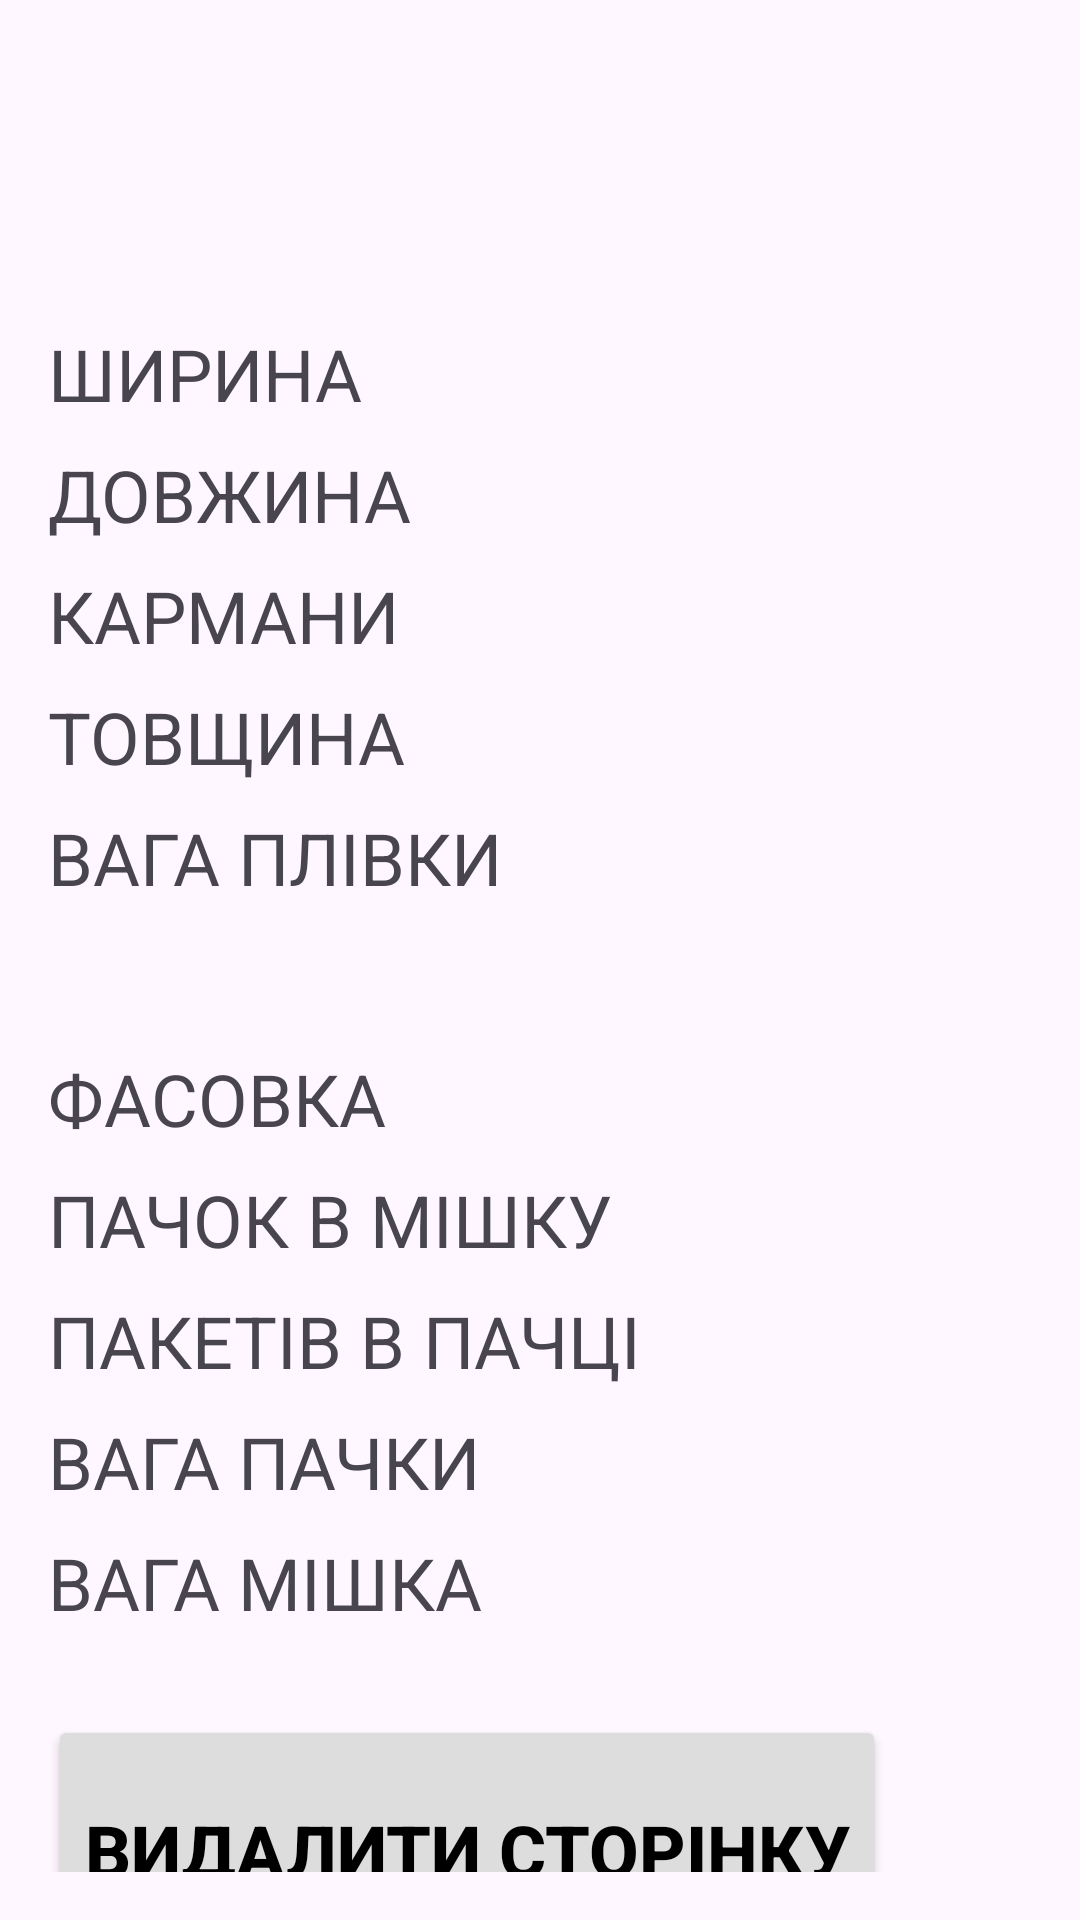

Android layout source for this screen:
<!-- AndroidManifest.xml: application theme Theme.ProductsBase -->
<!-- res/layout/page_item.xml -->
<?xml version="1.0" encoding="utf-8"?>
<androidx.constraintlayout.widget.ConstraintLayout xmlns:android="http://schemas.android.com/apk/res/android"
    android:layout_width="match_parent"
    android:layout_height="match_parent">

    <LinearLayout
        android:layout_width="match_parent"
        android:layout_height="match_parent"
        android:orientation="vertical"
        android:padding="16dp">

        <RelativeLayout xmlns:android="http://schemas.android.com/apk/res/android"
            android:layout_width="match_parent"
            android:layout_height="wrap_content"
            android:layout_marginBottom="28dp">

            <TextView
                android:id="@+id/positionNumber"
                android:layout_width="wrap_content"
                android:layout_height="wrap_content"
                android:layout_alignParentStart="true"
                android:layout_marginTop="8dp"
                android:textSize="36sp"
                android:textStyle="bold" />

            <TextView
                android:id="@+id/positionName"
                android:layout_width="wrap_content"
                android:layout_height="wrap_content"
                android:layout_alignParentEnd="true"
                android:layout_marginLeft="18dp"
                android:layout_marginTop="8dp"
                android:background="@color/yellow"
                android:textSize="36sp"
                android:textStyle="bold" />
        </RelativeLayout>

        <RelativeLayout xmlns:android="http://schemas.android.com/apk/res/android"
            android:layout_width="match_parent"
            android:layout_height="wrap_content">

            <TextView
                android:id="@+id/generalWidth"
                android:layout_width="wrap_content"
                android:layout_height="wrap_content"
                android:layout_alignParentStart="true"
                android:layout_marginTop="8dp"
                android:text="ШИРИНА"
                android:textSize="24sp" />

            <TextView
                android:id="@+id/generalWidthValue"
                android:layout_width="wrap_content"
                android:layout_height="wrap_content"
                android:layout_alignParentEnd="true"
                android:layout_marginLeft="180dp"
                android:layout_marginTop="8dp"
                android:background="@color/yellow"
                android:textSize="24sp" />
        </RelativeLayout>

        <RelativeLayout xmlns:android="http://schemas.android.com/apk/res/android"
            android:layout_width="match_parent"
            android:layout_height="wrap_content">

            <TextView
                android:id="@+id/generalLength"
                android:layout_width="wrap_content"
                android:layout_height="wrap_content"
                android:layout_alignParentStart="true"
                android:layout_marginTop="8dp"
                android:text="ДОВЖИНА"
                android:textSize="24sp" />

            <TextView
                android:id="@+id/generalLengthValue"
                android:layout_width="wrap_content"
                android:layout_height="wrap_content"
                android:layout_alignParentEnd="true"
                android:layout_marginLeft="165dp"
                android:layout_marginTop="8dp"
                android:background="@color/yellow"
                android:textSize="24sp" />
        </RelativeLayout>

        <RelativeLayout xmlns:android="http://schemas.android.com/apk/res/android"
            android:layout_width="match_parent"
            android:layout_height="wrap_content">

            <TextView
                android:id="@+id/generalFold"
                android:layout_width="wrap_content"
                android:layout_height="wrap_content"
                android:layout_alignParentStart="true"
                android:layout_marginTop="8dp"
                android:text="КАРМАНИ"
                android:textSize="24sp" />

            <TextView
                android:id="@+id/generalFoldValue"
                android:layout_width="wrap_content"
                android:layout_height="wrap_content"
                android:layout_alignParentEnd="true"
                android:layout_marginLeft="170dp"
                android:layout_marginTop="8dp"
                android:background="@color/yellow"
                android:textSize="24sp" />
        </RelativeLayout>

        <RelativeLayout xmlns:android="http://schemas.android.com/apk/res/android"
            android:layout_width="match_parent"
            android:layout_height="wrap_content">

            <TextView
                android:id="@+id/generalThickness"
                android:layout_width="wrap_content"
                android:layout_height="wrap_content"
                android:layout_alignParentStart="true"
                android:layout_marginTop="8dp"
                android:text="ТОВЩИНА"
                android:textSize="24sp" />

            <TextView
                android:id="@+id/generalThicknessValue"
                android:layout_width="wrap_content"
                android:layout_height="wrap_content"
                android:layout_alignParentEnd="true"
                android:layout_marginLeft="170dp"
                android:layout_marginTop="8dp"
                android:background="@color/yellow"
                android:textSize="24sp" />
        </RelativeLayout>

        <RelativeLayout xmlns:android="http://schemas.android.com/apk/res/android"
            android:layout_width="match_parent"
            android:layout_height="wrap_content"
            android:layout_marginBottom="40dp">

            <TextView
                android:id="@+id/generalWeightOfFilm"
                android:layout_width="wrap_content"
                android:layout_height="wrap_content"
                android:layout_alignParentStart="true"
                android:layout_marginTop="8dp"
                android:text="ВАГА ПЛIВКИ"
                android:textSize="24sp" />

            <TextView
                android:id="@+id/generalWeightOfFilmValue"
                android:layout_width="wrap_content"
                android:layout_height="wrap_content"
                android:layout_alignParentEnd="true"
                android:layout_marginLeft="40dp"
                android:layout_marginTop="8dp"
                android:background="@color/yellow"
                android:textSize="24sp" />
        </RelativeLayout>

        <RelativeLayout xmlns:android="http://schemas.android.com/apk/res/android"
            android:layout_width="match_parent"
            android:layout_height="wrap_content">

            <TextView
                android:id="@+id/packageOfPackages"
                android:layout_width="wrap_content"
                android:layout_height="wrap_content"
                android:layout_alignParentStart="true"
                android:layout_marginTop="8dp"
                android:text="ФАСОВКА"
                android:textSize="24sp" />

            <TextView
                android:id="@+id/packageOfPackagesValue"
                android:layout_width="wrap_content"
                android:layout_height="wrap_content"
                android:layout_alignParentEnd="true"
                android:layout_marginLeft="130dp"
                android:layout_marginTop="8dp"
                android:background="@color/yellow"
                android:textSize="24sp" />
        </RelativeLayout>

        <RelativeLayout xmlns:android="http://schemas.android.com/apk/res/android"
            android:layout_width="match_parent"
            android:layout_height="wrap_content">

            <TextView
                android:id="@+id/amountOfPacks"
                android:layout_width="wrap_content"
                android:layout_height="wrap_content"
                android:layout_alignParentStart="true"
                android:layout_marginTop="8dp"
                android:text="ПАЧОК В МIШКУ"
                android:textSize="24sp" />

            <TextView
                android:id="@+id/amountOfPacksValue"
                android:layout_width="wrap_content"
                android:layout_height="wrap_content"
                android:layout_alignParentEnd="true"
                android:layout_marginLeft="60dp"
                android:layout_marginTop="8dp"
                android:background="@color/yellow"
                android:textSize="24sp" />
        </RelativeLayout>

        <RelativeLayout xmlns:android="http://schemas.android.com/apk/res/android"
            android:layout_width="match_parent"
            android:layout_height="wrap_content">

            <TextView
                android:id="@+id/packagesInPacks"
                android:layout_width="wrap_content"
                android:layout_height="wrap_content"
                android:layout_alignParentStart="true"
                android:layout_marginTop="8dp"
                android:text="ПАКЕТIВ В ПАЧЦI"
                android:textSize="24sp" />

            <TextView
                android:id="@+id/packagesInPacksValue"
                android:layout_width="wrap_content"
                android:layout_height="wrap_content"
                android:layout_alignParentEnd="true"
                android:layout_marginLeft="50dp"
                android:layout_marginTop="8dp"
                android:background="@color/yellow"
                android:textSize="24sp" />
        </RelativeLayout>

        <RelativeLayout xmlns:android="http://schemas.android.com/apk/res/android"
            android:layout_width="match_parent"
            android:layout_height="wrap_content">

            <TextView
                android:id="@+id/weightOfPack"
                android:layout_width="wrap_content"
                android:layout_height="wrap_content"
                android:layout_alignParentStart="true"
                android:layout_marginTop="8dp"
                android:text="ВАГА ПАЧКИ"
                android:textSize="24sp" />

            <TextView
                android:id="@+id/weightOfPackValue"
                android:layout_width="wrap_content"
                android:layout_height="wrap_content"
                android:layout_alignParentEnd="true"
                android:layout_marginTop="8dp"
                android:background="@color/yellow"
                android:textSize="24sp" />
        </RelativeLayout>

        <RelativeLayout xmlns:android="http://schemas.android.com/apk/res/android"
            android:layout_width="match_parent"
            android:layout_height="wrap_content">

            <TextView
                android:id="@+id/weightOfBag"
                android:layout_width="wrap_content"
                android:layout_height="wrap_content"
                android:layout_alignParentStart="true"
                android:layout_marginTop="8dp"
                android:text="ВАГА МIШКА"
                android:textSize="24sp" />

            <TextView
                android:id="@+id/weightOfBagValue"
                android:layout_width="wrap_content"
                android:layout_height="wrap_content"
                android:layout_alignParentEnd="true"
                android:layout_marginLeft="90dp"
                android:layout_marginTop="8dp"
                android:background="@color/yellow"
                android:textSize="24sp" />
        </RelativeLayout>


        <Button
            android:id="@+id/action_button"
            android:layout_width="wrap_content"
            android:layout_height="90dp"
            android:layout_marginTop="28dp"
            android:backgroundTint="@color/gray"
            android:text="ВИДАЛИТИ СТОРIНКУ"
            android:textColor="@color/black"
            android:textSize="24sp"
            android:textStyle="bold" />
    </LinearLayout>

</androidx.constraintlayout.widget.ConstraintLayout>
<!-- resources referenced by this layout -->
<resources>
  <color name="black">#FF000000</color>
  <color name="gray">#dddddd</color>
  <color name="yellow">#fffa88</color>
  <style name="Theme.ProductsBase" parent="Base.Theme.ProductsBase" />
  <style name="Base.Theme.ProductsBase" parent="Theme.Material3.DayNight.NoActionBar">
          
          
      </style>
</resources>
